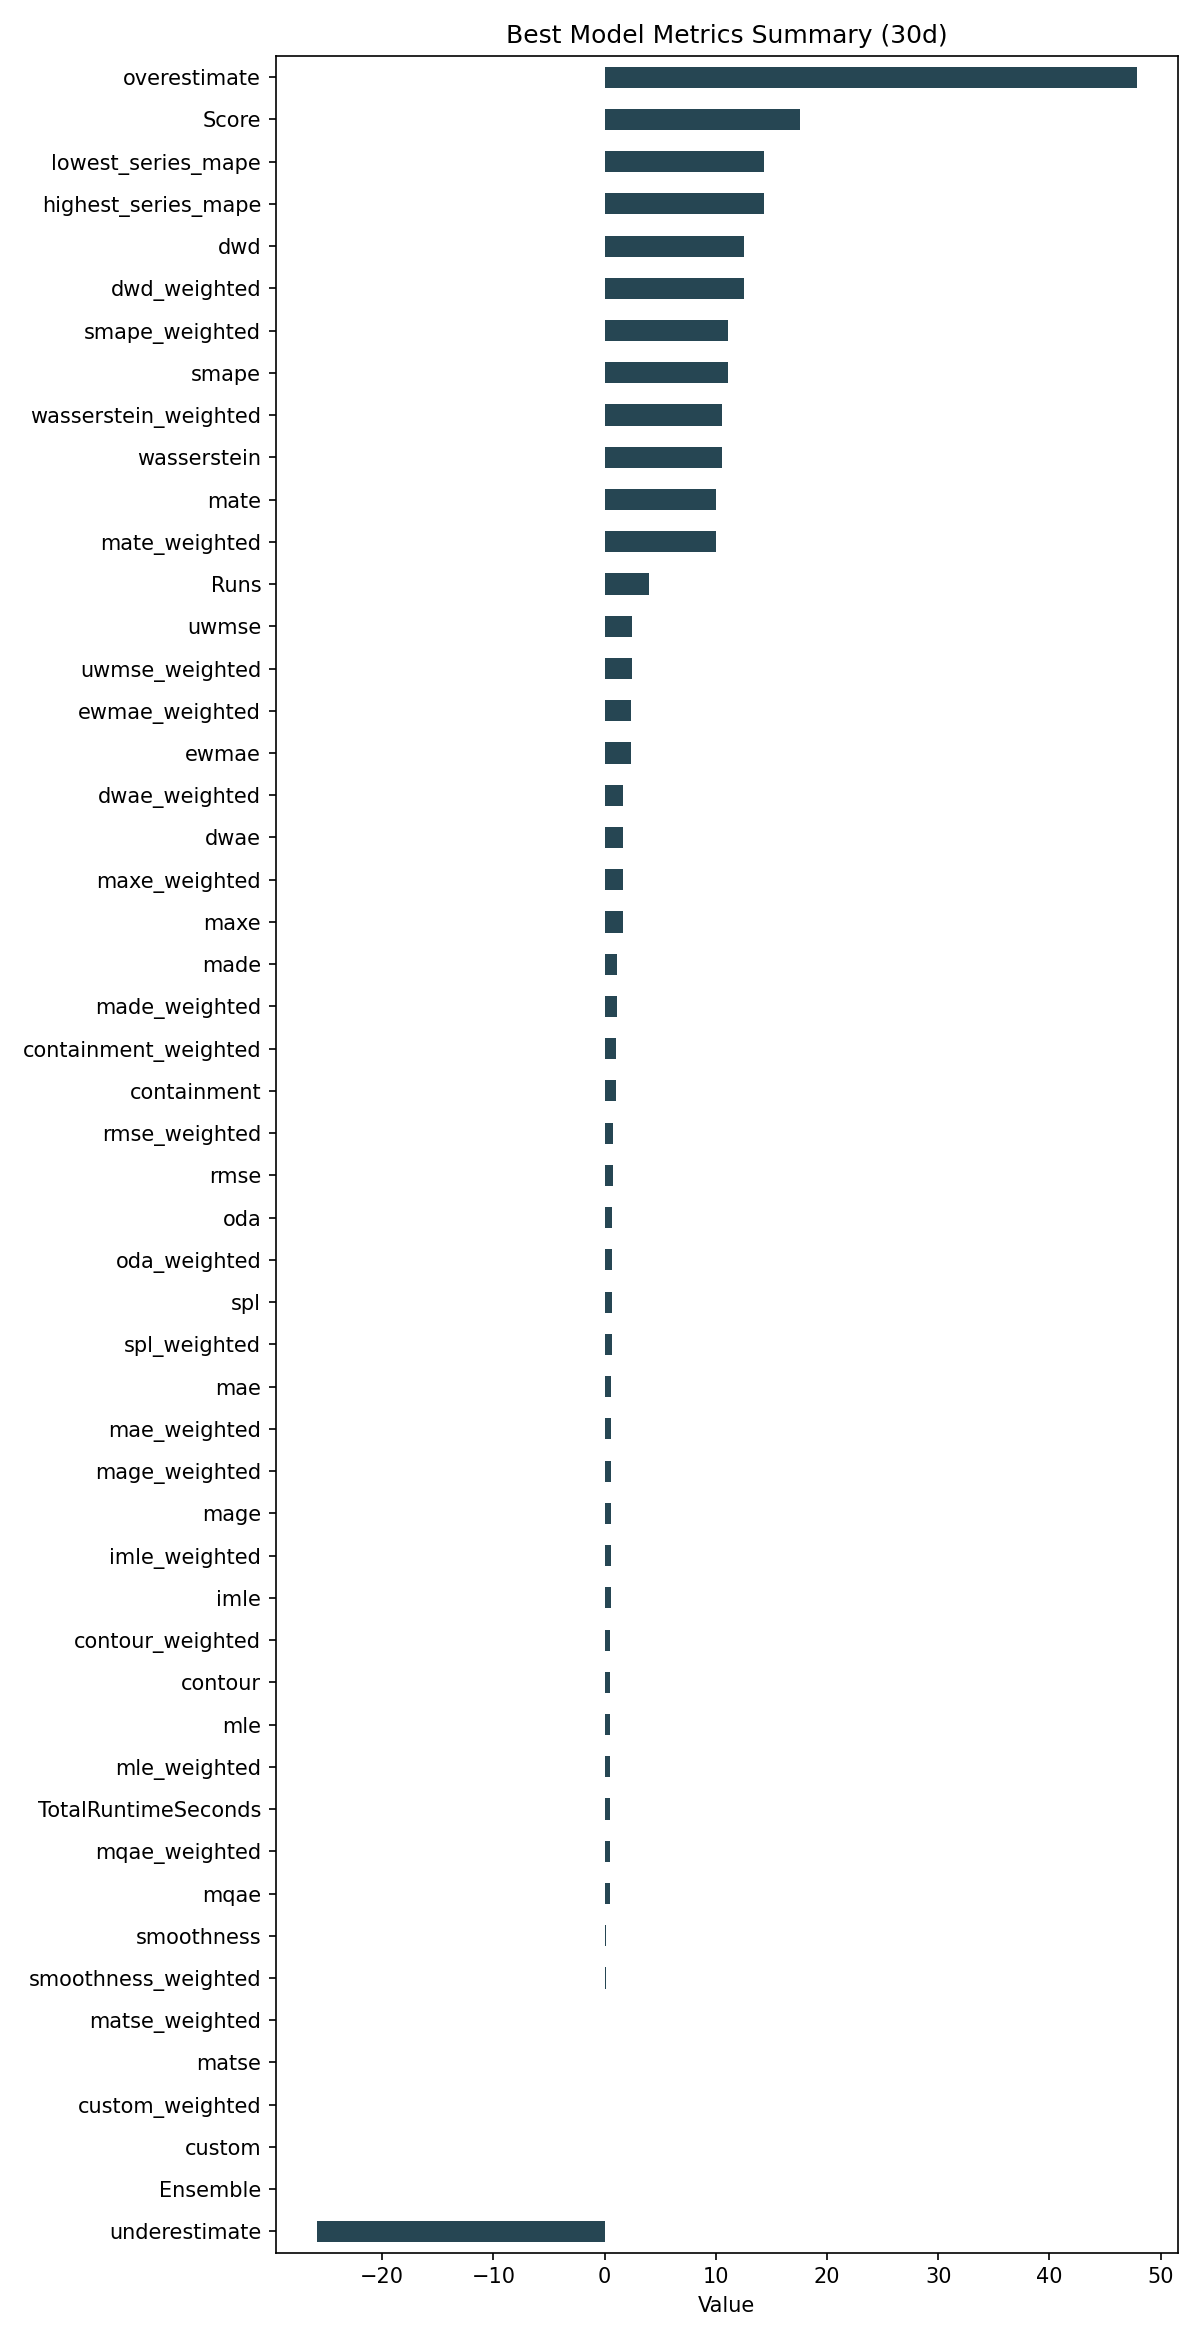

The data file committed next to this chart (first rows):
ID, Model, ModelParameters, TransformationParameters, Ensemble, Runs, smape, mae, rmse, made, mage, custom, underestimate, mle, overestimate, imle, spl, containment, contour, maxe, oda, dwae, mqae, ewmae
3596ecbff55f7bee168a2a046de135cc, ARIMA, {"p": 1, "d": 0, "q": 4, "regression_typ…, {"fillna": "rolling_mean_24", "transform…, 0, 4, 11.09, 0.6143, 0.7263, 1.078, 0.6143, 0.0, -25.89, 0.4949, 47.83, 0.5652, 0.6793, 1.0, 0.5, 1.625, 0.7, 1.651, 0.4855, 2.394
